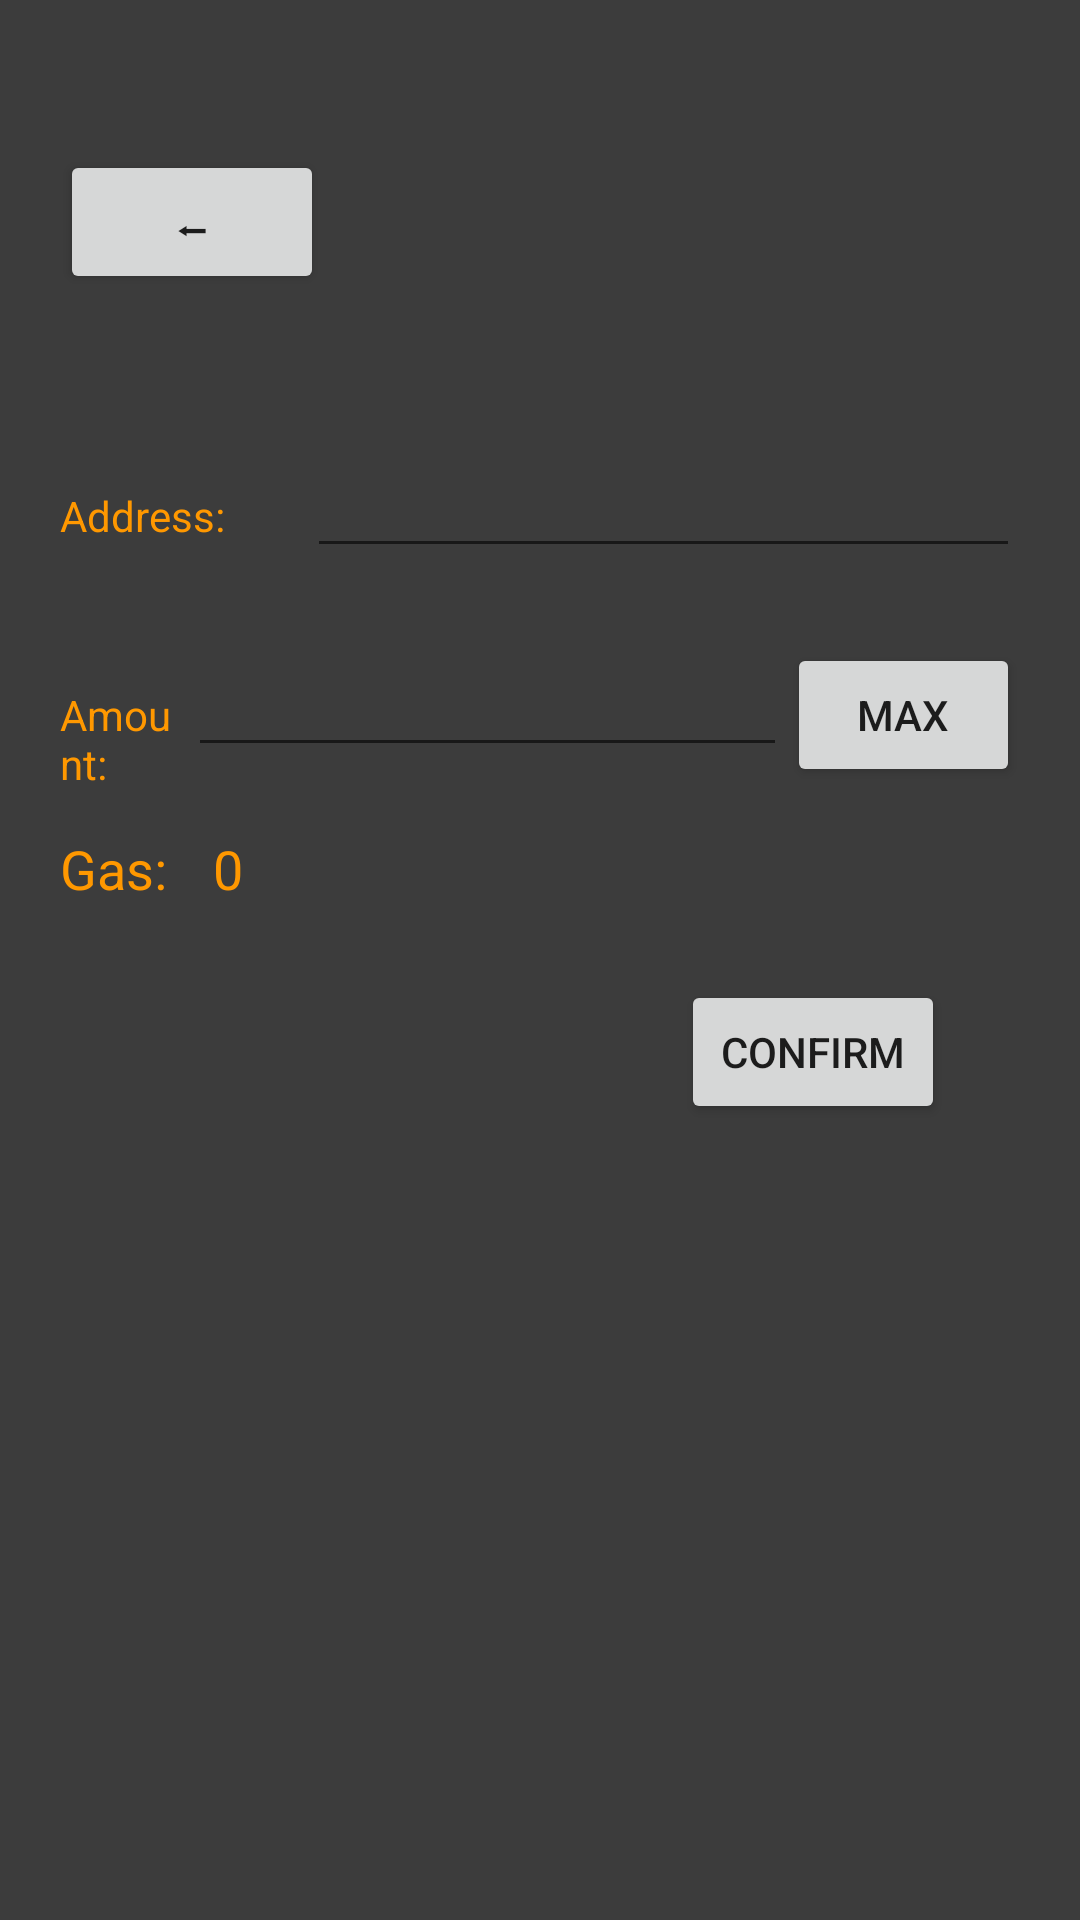

Here is an Android app screen rendered from its layout file. Give the layout XML and the strings, colors and styles it references.
<!-- AndroidManifest.xml: application theme Theme.ChardsoftCryptoWallet -->
<!-- res/layout/fragment_send.xml -->
<?xml version="1.0" encoding="utf-8"?>
<FrameLayout xmlns:android="http://schemas.android.com/apk/res/android"
    xmlns:tools="http://schemas.android.com/tools"
    android:layout_width="match_parent"
    android:layout_height="match_parent"
    android:background="@color/dark_grey"
    tools:context=".SendFragment" >

    <LinearLayout
        android:layout_width="match_parent"
        android:layout_height="match_parent"
        android:layout_marginLeft="20dp"
        android:layout_marginTop="50dp"
        android:layout_marginRight="20dp"
        android:orientation="vertical">

        <Button
            android:id="@+id/btnBackSend"
            android:layout_width="wrap_content"
            android:layout_height="wrap_content"
            android:text="@string/left_arrow" />

        <LinearLayout
            android:layout_width="match_parent"
            android:layout_height="wrap_content"
            android:layout_marginTop="50dp"
            android:orientation="horizontal">

            <TextView
                android:id="@+id/textView11"
                android:layout_width="wrap_content"
                android:layout_height="wrap_content"
                android:layout_weight="1"
                android:text="Address:"
                android:textColor="@color/btc_orange" />

            <EditText
                android:id="@+id/txtSendPublicAddress"
                android:layout_width="wrap_content"
                android:layout_height="wrap_content"
                android:layout_weight="1"
                android:ems="10"
                android:inputType="textPersonName"
                android:textColor="@color/btc_orange" />

        </LinearLayout>

        <LinearLayout
            android:layout_width="match_parent"
            android:layout_height="wrap_content"
            android:layout_marginTop="25dp"
            android:orientation="horizontal">

            <TextView
                android:id="@+id/textView13"
                android:layout_width="wrap_content"
                android:layout_height="wrap_content"
                android:layout_weight="1"
                android:text="Amount:"
                android:textColor="@color/btc_orange" />

            <EditText
                android:id="@+id/txtSendAmount"
                android:layout_width="wrap_content"
                android:layout_height="wrap_content"
                android:layout_weight="1"
                android:ems="10"
                android:inputType="numberDecimal"
                android:textColor="@color/btc_orange" />

            <Button
                android:id="@+id/btnSetMaxAmountSend"
                android:layout_width="wrap_content"
                android:layout_height="wrap_content"
                android:layout_weight="1"
                android:text="max" />

        </LinearLayout>

        <LinearLayout
            android:layout_width="match_parent"
            android:layout_height="match_parent"
            android:layout_marginTop="15dp"
            android:orientation="vertical">

            <LinearLayout
                android:layout_width="wrap_content"
                android:layout_height="wrap_content"
                android:orientation="horizontal">

                <TextView
                    android:id="@+id/textView15"
                    android:layout_width="51dp"
                    android:layout_height="wrap_content"
                    android:layout_weight="1"
                    android:text="Gas:"
                    android:textColor="@color/btc_orange"
                    android:textSize="18sp" />

                <TextView
                    android:id="@+id/txtSendGas"
                    android:layout_width="wrap_content"
                    android:layout_height="wrap_content"
                    android:text="0"
                    android:textColor="@color/btc_orange"
                    android:textSize="18sp" />
            </LinearLayout>

            <Button
                android:id="@+id/btnConfirmSend"
                android:layout_width="wrap_content"
                android:layout_height="wrap_content"
                android:layout_gravity="right"
                android:layout_margin="25dp"
                android:text="Confirm" />
        </LinearLayout>
    </LinearLayout>
</FrameLayout>
<!-- resources referenced by this layout -->
<resources>
  <color name="btc_orange">#FF9800</color>
  <color name="dark_grey">#3C3C3C</color>
  <string name="left_arrow">⬅</string>
  <style name="Theme.ChardsoftCryptoWallet" parent="Theme.MaterialComponents.DayNight.DarkActionBar">
  
          
          <item name="colorPrimary">@color/btc_orange</item>
          <item name="colorPrimaryVariant">@color/btc_orange</item>
          <item name="colorOnPrimary">@color/white</item>
  
          
          <item name="colorSecondary">@color/dark_grey</item>
          <item name="colorSecondaryVariant">@color/dark_grey</item>
          <item name="colorOnSecondary">@color/btc_orange</item>
  
          
          <item name="android:statusBarColor" tools:targetApi="l">?attr/colorPrimaryVariant</item>
          
      </style>
  <color name="white">#FFFFFFFF</color>
</resources>
